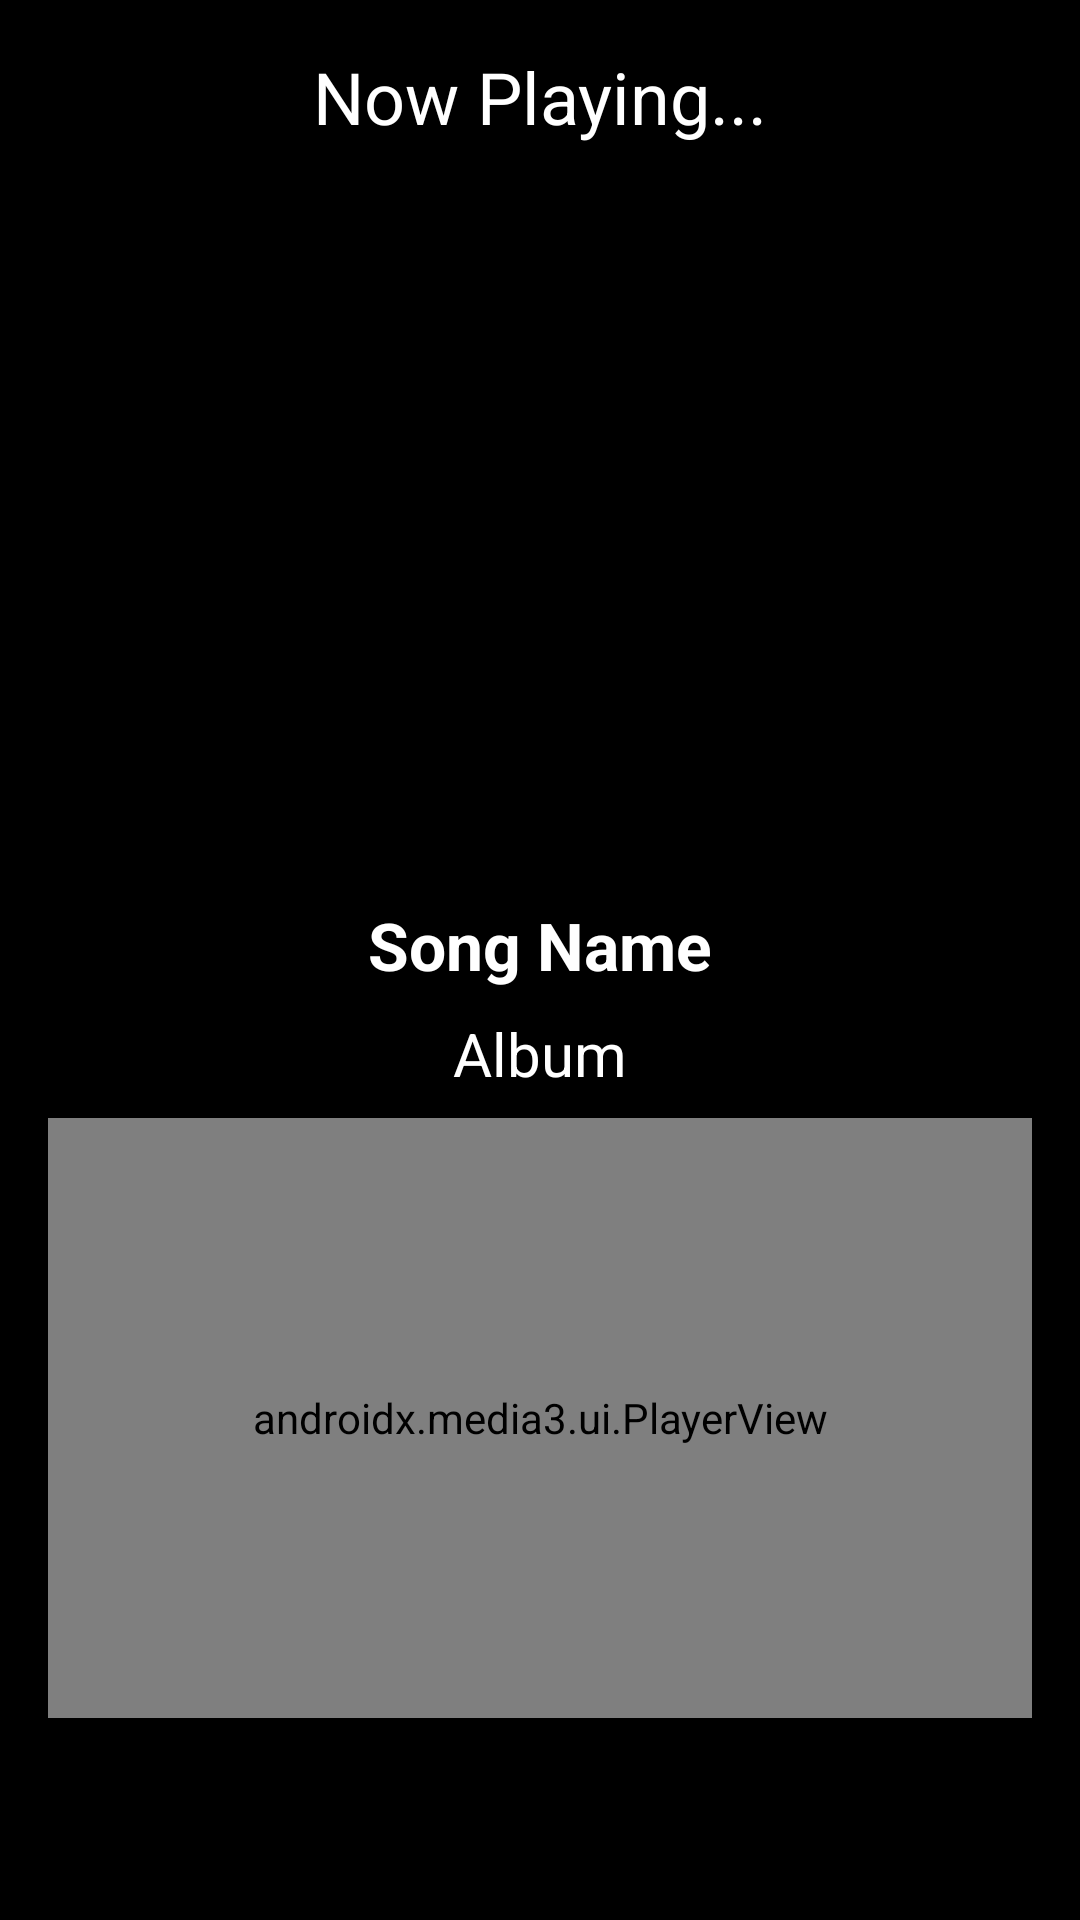

Here is an Android app screen rendered from its layout file. Give the layout XML and the strings, colors and styles it references.
<!-- AndroidManifest.xml: application theme Theme.MusicStreamApp -->
<!-- res/layout/activity_player.xml -->
<?xml version="1.0" encoding="utf-8"?>
<LinearLayout xmlns:android="http://schemas.android.com/apk/res/android"
    xmlns:app="http://schemas.android.com/apk/res-auto"
    xmlns:tools="http://schemas.android.com/tools"
    android:layout_width="match_parent"
    android:layout_height="match_parent"
    android:orientation="vertical"
    android:background="@color/black"
    android:padding="16dp"
    android:gravity="center_horizontal"
    tools:context=".PlayerActivity">

    <TextView
        android:layout_width="match_parent"
        android:layout_height="wrap_content"
        android:text="Now Playing..."
        android:textColor="@color/white"
        android:textSize="24sp"
        android:gravity="center_horizontal"
        android:layout_marginBottom="16dp"/>
    <FrameLayout
        android:layout_width="wrap_content"
        android:layout_height="wrap_content">

        <ImageView
            android:layout_width="140dp"
            android:layout_height="140dp"
            android:id="@+id/song_cover_image_view"/>


        <ImageView
            android:layout_width="220dp"
            android:layout_height="220dp"
            android:id="@+id/song_gif_image_view"
            android:visibility="invisible"
            android:layout_gravity="center"/>


    </FrameLayout>

    <TextView
        android:layout_width="wrap_content"
        android:layout_height="wrap_content"
        android:text="Song Name"
        android:textColor="@color/white"
        android:textSize="22sp"
        android:textStyle="bold"
        android:gravity="center_horizontal"
        android:id="@+id/song_title_text_view"
        android:layout_marginTop="16dp"/>

    <TextView
        android:layout_width="wrap_content"
        android:layout_height="wrap_content"
        android:text="Album"
        android:textColor="@color/white"
        android:textSize="20sp"
        android:id="@+id/song_subtitle_text_view"
        android:layout_marginTop="8dp"/>

    <androidx.media3.ui.PlayerView
        android:layout_width="match_parent"
        android:layout_height="200dp"
        android:layout_marginTop="8dp"
        app:hide_on_touch="false"
        app:show_timeout="0"
        android:id="@+id/player_view"/>

</LinearLayout>
<!-- resources referenced by this layout -->
<resources>
  <style name="Theme.MusicStreamApp" parent="Base.Theme.MusicStreamApp" />
  <style name="Base.Theme.MusicStreamApp" parent="Theme.Material3.DayNight.NoActionBar">
          
          
      </style>
  <!-- not gathered from this repository: default colours our renderer supplied (Android Studio template values) -->
  <color name="black">#FF000000</color>
  <color name="white">#FFFFFFFF</color>
</resources>
